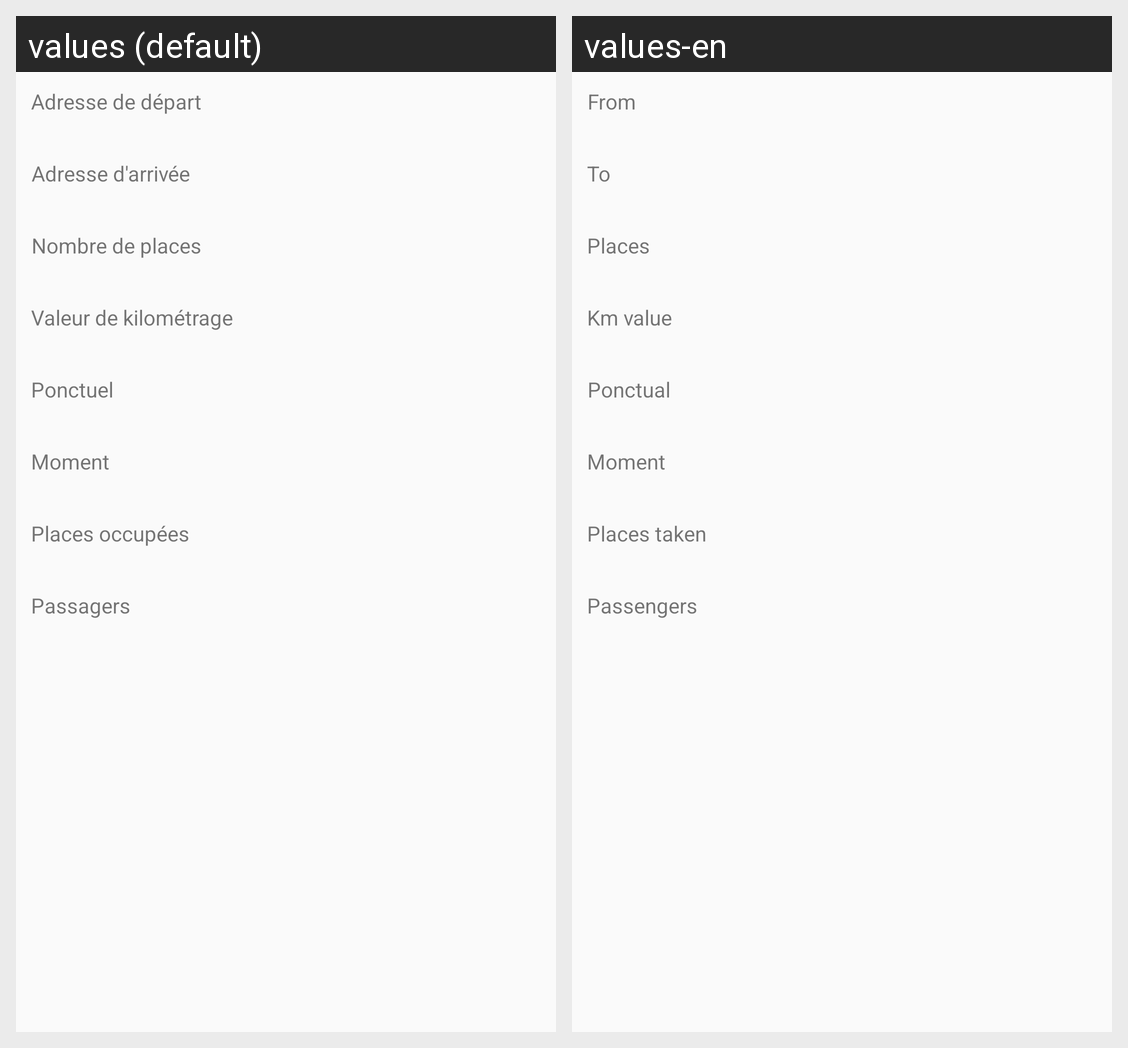

This grid shows one Android layout under two languages. Give, for every string resource on the screen, its name, the default text and each shown locale's text.
Android screen res/layout/fragment_offer_detail.xml rendered under 2 locales, left to right: values (default), values-en. Device: Nexus 5 (rendered at 1080×1920; each locale shown at half size, 540×960, under a caption strip naming it); theme AppTheme.
Strings drawn on this screen, with the default value and each locale's value (text and hints the layout hard-codes, and strings that could not be matched under every locale, appear in the picture but are not listed):

from_address
  values: Adresse de départ
  values-en: From

to_address
  values: Adresse d'arrivée
  values-en: To

places
  values: Nombre de places
  values-en: Places

km_value
  values: Valeur de kilométrage
  values-en: Km value

is_ponctual
  values: Ponctuel
  values-en: Ponctual

carpooling_moment
  values: Moment
  values-en: Moment

state
  values: Places occupées
  values-en: Places taken

passengers
  values: Passagers
  values-en: Passengers
